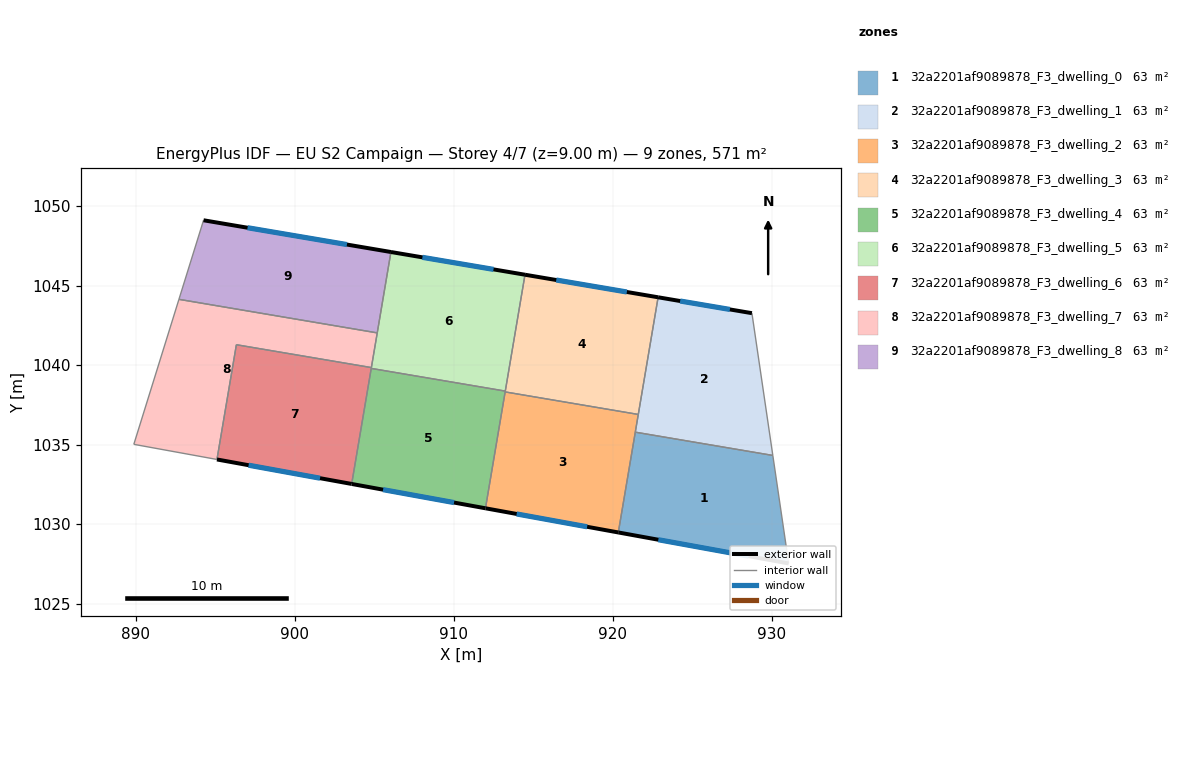
=== STOREY PLAN SPEC (per zone: floor XY polygon, exterior-wall plan segments, windows/doors) ===
zone 1: 32a2201af9089878_F3_dwelling_0  (63.5 m²)
  floor: (930.05, 1034.32) (931.05, 1027.53) (920.34, 1029.48) (921.40, 1035.78)
  exterior wall: (920.34, 1029.48) – (931.05, 1027.53)  [10.9 m]
    window: (922.85, 1029.02) – (928.53, 1027.99)  [9.2 m²]
  interior walls: 3
zone 2: 32a2201af9089878_F3_dwelling_1  (63.5 m²)
  floor: (928.74, 1043.26) (930.05, 1034.32) (921.40, 1035.78) (922.84, 1044.26)
  exterior wall: (928.74, 1043.26) – (922.84, 1044.26)  [6.0 m]
    window: (927.35, 1043.50) – (924.22, 1044.03)  [5.0 m²]
  interior walls: 4
zone 3: 32a2201af9089878_F3_dwelling_2  (63.5 m²)
  floor: (921.59, 1036.90) (920.34, 1029.48) (911.98, 1031.00) (913.22, 1038.31)
  exterior wall: (911.98, 1031.00) – (920.34, 1029.48)  [8.5 m]
    window: (913.94, 1030.64) – (918.37, 1029.83)  [7.2 m²]
  interior walls: 4
zone 4: 32a2201af9089878_F3_dwelling_3  (63.5 m²)
  floor: (922.84, 1044.26) (921.59, 1036.90) (913.22, 1038.31) (914.47, 1045.68)
  exterior wall: (922.84, 1044.26) – (914.47, 1045.68)  [8.5 m]
    window: (920.87, 1044.60) – (916.43, 1045.35)  [7.2 m²]
  interior walls: 4
zone 5: 32a2201af9089878_F3_dwelling_4  (63.5 m²)
  floor: (913.23, 1038.37) (911.98, 1031.00) (903.57, 1032.53) (904.80, 1039.79)
  exterior wall: (903.57, 1032.53) – (911.98, 1031.00)  [8.6 m]
    window: (905.54, 1032.17) – (910.01, 1031.36)  [7.2 m²]
  interior walls: 4
zone 6: 32a2201af9089878_F3_dwelling_5  (63.5 m²)
  floor: (914.47, 1045.68) (913.23, 1038.37) (904.80, 1039.79) (906.04, 1047.11)
  exterior wall: (914.47, 1045.68) – (906.04, 1047.11)  [8.6 m]
    window: (912.49, 1046.02) – (908.02, 1046.78)  [7.2 m²]
  interior walls: 5
zone 7: 32a2201af9089878_F3_dwelling_6  (63.5 m²)
  floor: (904.81, 1039.84) (903.57, 1032.53) (895.10, 1034.07) (896.32, 1041.28)
  exterior wall: (895.10, 1034.07) – (903.57, 1032.53)  [8.6 m]
    window: (897.09, 1033.70) – (901.58, 1032.89)  [7.3 m²]
  interior walls: 4
zone 8: 32a2201af9089878_F3_dwelling_7  (63.5 m²)
  floor: (905.18, 1042.03) (904.81, 1039.84) (896.32, 1041.28) (895.10, 1034.07) (889.87, 1035.02) (892.71, 1044.13)
  interior walls: 6
zone 9: 32a2201af9089878_F3_dwelling_8  (63.5 m²)
  floor: (906.04, 1047.11) (905.18, 1042.03) (892.71, 1044.13) (894.25, 1049.11)
  exterior wall: (906.04, 1047.11) – (894.25, 1049.11)  [12.0 m]
    window: (903.27, 1047.58) – (897.02, 1048.64)  [10.1 m²]
  interior walls: 3

=== DERIVED (storey summary) ===
Building: EU S2 Campaign
Storey: 4 of 7  (floor level z = 9.00 m)
Storey gross floor area: 571.1 m²
Zones on this storey: 9
  - 32a2201af9089878_F3_dwelling_0: floor 63.5 m²; exterior wall 10.9 m (32.7 m²); 1 window(s) 9.2 m²; WWR 28.1%
  - 32a2201af9089878_F3_dwelling_1: floor 63.5 m²; exterior wall 6.0 m (17.9 m²); 1 window(s) 5.0 m²; WWR 28.1%
  - 32a2201af9089878_F3_dwelling_2: floor 63.5 m²; exterior wall 8.5 m (25.5 m²); 1 window(s) 7.2 m²; WWR 28.1%
  - 32a2201af9089878_F3_dwelling_3: floor 63.5 m²; exterior wall 8.5 m (25.5 m²); 1 window(s) 7.2 m²; WWR 28.1%
  - 32a2201af9089878_F3_dwelling_4: floor 63.5 m²; exterior wall 8.6 m (25.7 m²); 1 window(s) 7.2 m²; WWR 28.1%
  - 32a2201af9089878_F3_dwelling_5: floor 63.5 m²; exterior wall 8.6 m (25.7 m²); 1 window(s) 7.2 m²; WWR 28.1%
  - 32a2201af9089878_F3_dwelling_6: floor 63.5 m²; exterior wall 8.6 m (25.8 m²); 1 window(s) 7.3 m²; WWR 28.1%
  - 32a2201af9089878_F3_dwelling_7: floor 63.5 m²
  - 32a2201af9089878_F3_dwelling_8: floor 63.5 m²; exterior wall 12.0 m (35.9 m²); 1 window(s) 10.1 m²; WWR 28.1%
Zone adjacency (shared interzone walls):
  - 32a2201af9089878_F3_dwelling_0 ↔ 32a2201af9089878_F3_dwelling_1
  - 32a2201af9089878_F3_dwelling_0 ↔ 32a2201af9089878_F3_dwelling_2
  - 32a2201af9089878_F3_dwelling_1 ↔ 32a2201af9089878_F3_dwelling_2
  - 32a2201af9089878_F3_dwelling_1 ↔ 32a2201af9089878_F3_dwelling_3
  - 32a2201af9089878_F3_dwelling_2 ↔ 32a2201af9089878_F3_dwelling_3
  - 32a2201af9089878_F3_dwelling_2 ↔ 32a2201af9089878_F3_dwelling_4
  - 32a2201af9089878_F3_dwelling_3 ↔ 32a2201af9089878_F3_dwelling_4
  - 32a2201af9089878_F3_dwelling_3 ↔ 32a2201af9089878_F3_dwelling_5
  - 32a2201af9089878_F3_dwelling_4 ↔ 32a2201af9089878_F3_dwelling_5
  - 32a2201af9089878_F3_dwelling_4 ↔ 32a2201af9089878_F3_dwelling_6
  - 32a2201af9089878_F3_dwelling_5 ↔ 32a2201af9089878_F3_dwelling_6
  - 32a2201af9089878_F3_dwelling_5 ↔ 32a2201af9089878_F3_dwelling_7
  - 32a2201af9089878_F3_dwelling_5 ↔ 32a2201af9089878_F3_dwelling_8
  - 32a2201af9089878_F3_dwelling_6 ↔ 32a2201af9089878_F3_dwelling_7
  - 32a2201af9089878_F3_dwelling_7 ↔ 32a2201af9089878_F3_dwelling_8